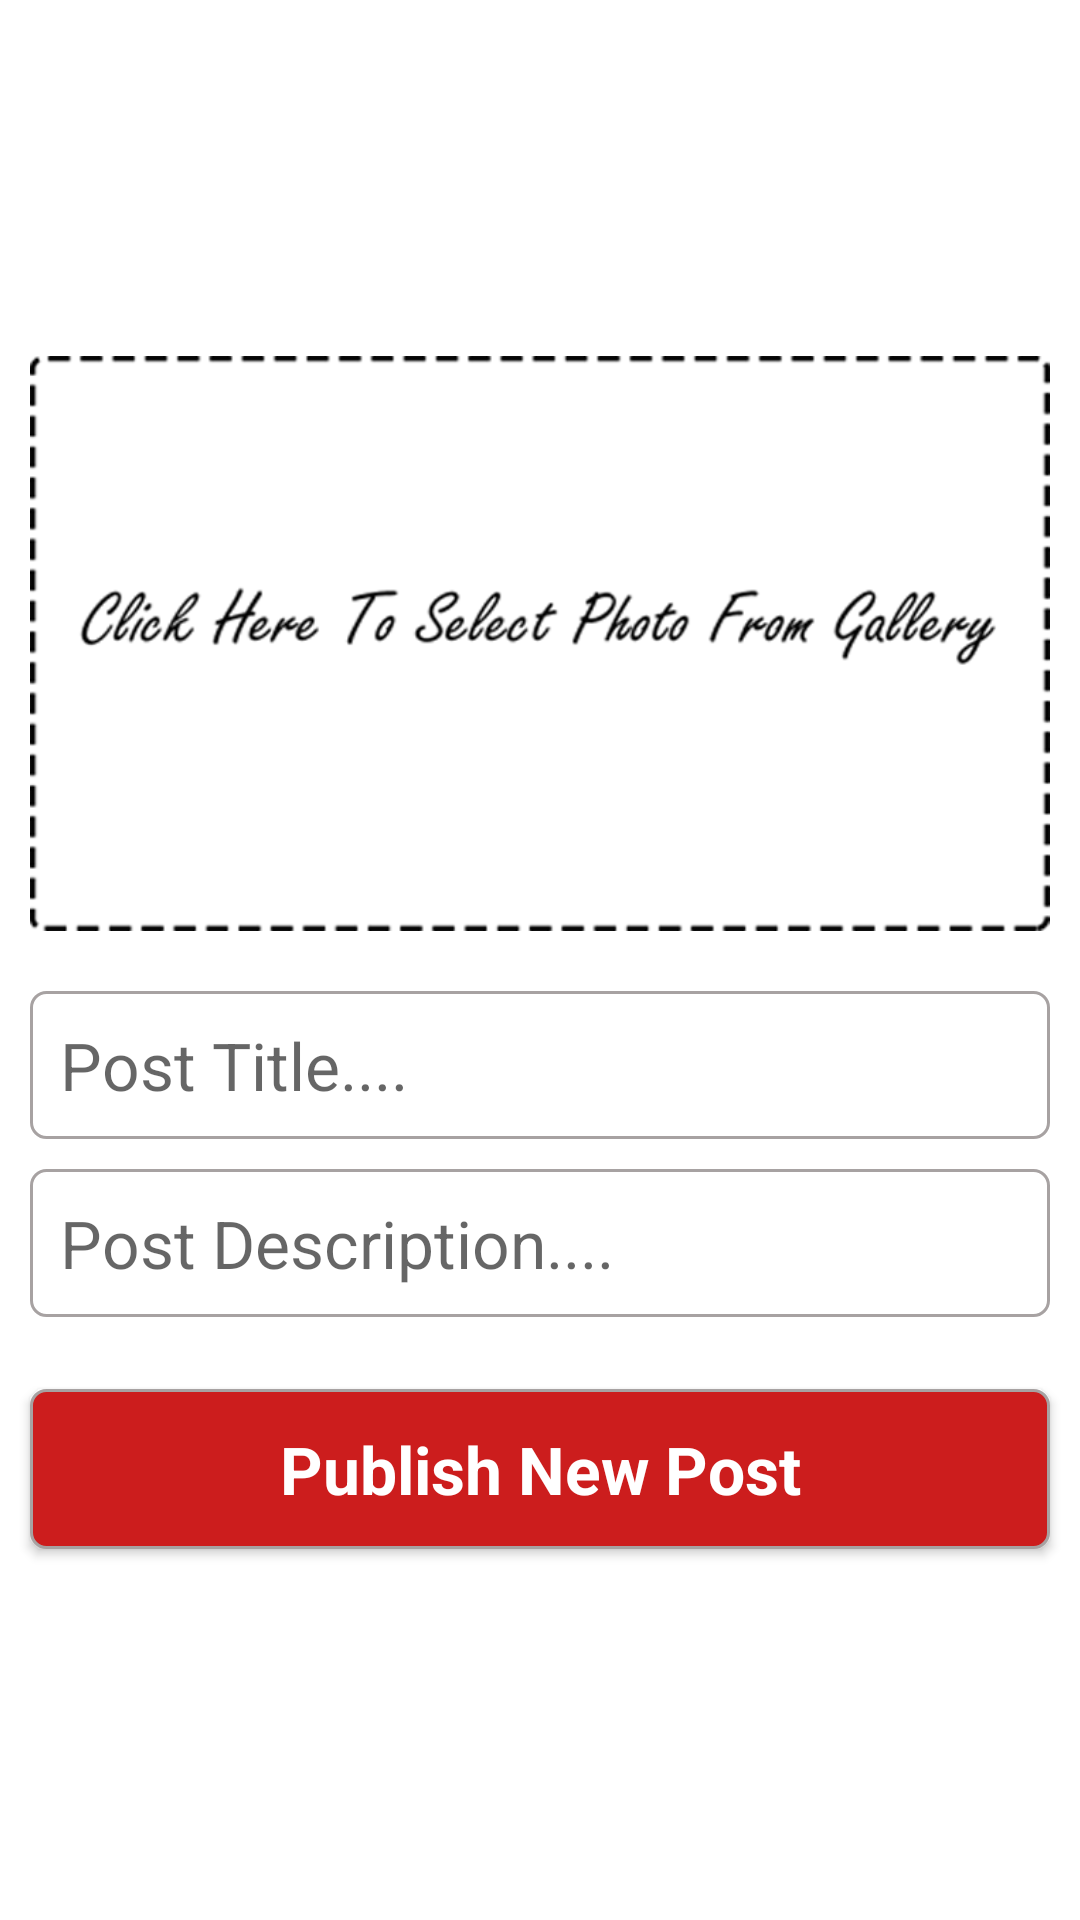

Layout XML and referenced resources for this Android screen:
<!-- AndroidManifest.xml: application theme AppTheme -->
<!-- res/layout/activity_new_post.xml -->
<?xml version="1.0" encoding="utf-8"?>
<RelativeLayout xmlns:android="http://schemas.android.com/apk/res/android"
    xmlns:tools="http://schemas.android.com/tools"
    android:id="@+id/activity_new_post"
    android:layout_width="match_parent"
    android:layout_height="match_parent"
    android:background="@color/accent"
    tools:context="com.stylist.stylist.NewPost">

    <ScrollView
        android:layout_width="match_parent"
        android:layout_height="match_parent"
        android:background="#00ffffff"
        >
        <LinearLayout
            android:layout_gravity="center"
            android:layout_width="match_parent"
            android:layout_height="wrap_content"
            android:orientation="vertical"
            >
            <ImageButton
                android:layout_width="match_parent"
                android:layout_height="wrap_content"
                android:src="@drawable/select_but"
                android:background="#00ffffff"
                android:id="@+id/post_image"
                android:padding="10dp"
                android:scaleType="centerInside"
                android:adjustViewBounds="true"
                />
            <EditText
                android:layout_width="match_parent"
                android:layout_height="wrap_content"
                android:layout_below="@+id/post_image"
                android:layout_marginTop="10dp"
                android:layout_marginLeft="10dp"
                android:layout_marginRight="10dp"
                android:id="@+id/post_title"
                android:background="@drawable/input_outline"
                android:padding="10dp"
                android:hint="Post Title...."
                android:textColor="#000000"
                android:textAppearance="?android:textAppearanceLarge"
                android:singleLine="true"
                />
            <EditText
                android:textAppearance="?android:textAppearanceLarge"
                android:textColor="#000000"
                android:hint="Post Description...."
                android:layout_width="match_parent"
                android:layout_height="wrap_content"
                android:layout_below="@+id/post_title"
                android:layout_marginTop="10dp"
                android:layout_marginLeft="10dp"
                android:layout_marginRight="10dp"
                android:id="@+id/post_desc"
                android:padding="10dp"
                android:background="@drawable/input_outline"
                />
            <android.support.v7.widget.AppCompatButton
                android:layout_width="match_parent"
                android:layout_height="wrap_content"
                android:layout_alignParentBottom="true"
                android:text="Publish New Post"
                android:layout_marginTop="24dp"
                android:layout_marginBottom="15dp"
                android:layout_marginLeft="10dp"
                android:layout_marginRight="10dp"
                android:padding="12dp"
                android:background="@drawable/round_but"
                android:textAppearance="?android:textAppearanceLarge"
                android:textStyle="bold"
                android:id="@+id/submit"
                android:textColor="#ffffff"
                />
        </LinearLayout>
    </ScrollView>
</RelativeLayout>
<!-- resources referenced by this layout -->
<resources>
  <color name="accent">#FFFFFF</color>
  <!-- drawable input_outline (drawable) -->
  <?xml version="1.0" encoding="utf-8"?>
  <shape xmlns:android="http://schemas.android.com/apk/res/android">
  
      <stroke android:color="@color/gray" android:width="1dp"/>
      <corners android:radius="5dp"/>
  </shape>
  <!-- drawable round_but (drawable) -->
  <?xml version="1.0" encoding="utf-8"?>
  <shape xmlns:android="http://schemas.android.com/apk/res/android">
  
      <stroke android:color="@color/gray" android:width="1dp"/>
      <corners android:radius="5dp"/>
      <solid android:color="@color/primary_darker"/>
  </shape>
  <!-- drawable select_but: png bitmap (drawable, 46780 bytes) -->
  <style name="AppTheme" parent="Theme.AppCompat.Light.NoActionBar">
          
          <item name="colorPrimary">@color/colorPrimary</item>
          <item name="colorPrimaryDark">@color/colorPrimaryDark</item>
          <item name="colorAccent">@color/colorAccent</item>
      </style>
  <color name="gray">#FFA7A2A2</color>
  <color name="primary_darker">#CC1D1D</color>
  <color name="colorPrimary">#3F51B5</color>
  <color name="colorPrimaryDark">#303F9F</color>
  <color name="colorAccent">#FF4081</color>
</resources>
